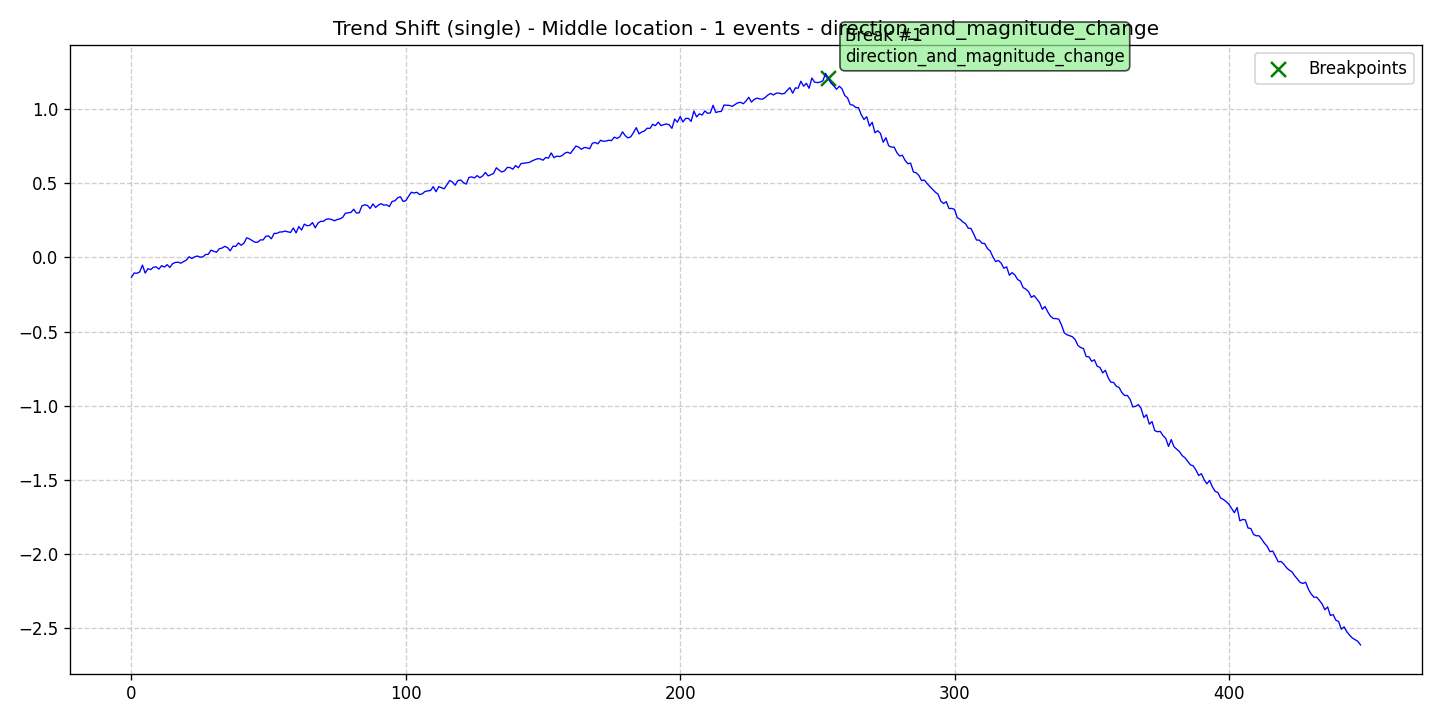

The data file committed next to this chart (first rows):
data, stationary, det_lin_up, det_lin_down, det_quad, det_cubic, det_exp, det_damped, stoc_trend, volatility, single_seas, multiple_seas, point_anom_single, point_anom_multi, collect_anom, context_anom, mean_shift, var_shift, trend_shift, date, is_break, is_anomaly, is_multi, location_beginning
-0.1335, 0, 0, 0, 0, 0, 0, 0, 0, 0, 0, 0, 0, 0, 0, 0, 0, 0, 1, 2020-01-01, 0, 0, 0, 0
-0.1051, 0, 0, 0, 0, 0, 0, 0, 0, 0, 0, 0, 0, 0, 0, 0, 0, 0, 1, 2020-01-02, 0, 0, 0, 0
-0.1068, 0, 0, 0, 0, 0, 0, 0, 0, 0, 0, 0, 0, 0, 0, 0, 0, 0, 1, 2020-01-03, 0, 0, 0, 0
-0.09814, 0, 0, 0, 0, 0, 0, 0, 0, 0, 0, 0, 0, 0, 0, 0, 0, 0, 1, 2020-01-04, 0, 0, 0, 0
-0.05193, 0, 0, 0, 0, 0, 0, 0, 0, 0, 0, 0, 0, 0, 0, 0, 0, 0, 1, 2020-01-05, 0, 0, 0, 0
-0.1057, 0, 0, 0, 0, 0, 0, 0, 0, 0, 0, 0, 0, 0, 0, 0, 0, 0, 1, 2020-01-06, 0, 0, 0, 0
-0.07634, 0, 0, 0, 0, 0, 0, 0, 0, 0, 0, 0, 0, 0, 0, 0, 0, 0, 1, 2020-01-07, 0, 0, 0, 0
-0.08225, 0, 0, 0, 0, 0, 0, 0, 0, 0, 0, 0, 0, 0, 0, 0, 0, 0, 1, 2020-01-08, 0, 0, 0, 0
-0.06629, 0, 0, 0, 0, 0, 0, 0, 0, 0, 0, 0, 0, 0, 0, 0, 0, 0, 1, 2020-01-09, 0, 0, 0, 0
-0.06376, 0, 0, 0, 0, 0, 0, 0, 0, 0, 0, 0, 0, 0, 0, 0, 0, 0, 1, 2020-01-10, 0, 0, 0, 0
-0.07892, 0, 0, 0, 0, 0, 0, 0, 0, 0, 0, 0, 0, 0, 0, 0, 0, 0, 1, 2020-01-11, 0, 0, 0, 0
-0.05526, 0, 0, 0, 0, 0, 0, 0, 0, 0, 0, 0, 0, 0, 0, 0, 0, 0, 1, 2020-01-12, 0, 0, 0, 0
-0.06526, 0, 0, 0, 0, 0, 0, 0, 0, 0, 0, 0, 0, 0, 0, 0, 0, 0, 1, 2020-01-13, 0, 0, 0, 0
-0.04896, 0, 0, 0, 0, 0, 0, 0, 0, 0, 0, 0, 0, 0, 0, 0, 0, 0, 1, 2020-01-14, 0, 0, 0, 0
-0.06781, 0, 0, 0, 0, 0, 0, 0, 0, 0, 0, 0, 0, 0, 0, 0, 0, 0, 1, 2020-01-15, 0, 0, 0, 0
-0.04216, 0, 0, 0, 0, 0, 0, 0, 0, 0, 0, 0, 0, 0, 0, 0, 0, 0, 1, 2020-01-16, 0, 0, 0, 0
-0.03408, 0, 0, 0, 0, 0, 0, 0, 0, 0, 0, 0, 0, 0, 0, 0, 0, 0, 1, 2020-01-17, 0, 0, 0, 0
-0.03215, 0, 0, 0, 0, 0, 0, 0, 0, 0, 0, 0, 0, 0, 0, 0, 0, 0, 1, 2020-01-18, 0, 0, 0, 0
-0.03908, 0, 0, 0, 0, 0, 0, 0, 0, 0, 0, 0, 0, 0, 0, 0, 0, 0, 1, 2020-01-19, 0, 0, 0, 0
-0.02814, 0, 0, 0, 0, 0, 0, 0, 0, 0, 0, 0, 0, 0, 0, 0, 0, 0, 1, 2020-01-20, 0, 0, 0, 0
-0.01784, 0, 0, 0, 0, 0, 0, 0, 0, 0, 0, 0, 0, 0, 0, 0, 0, 0, 1, 2020-01-21, 0, 0, 0, 0
0.004428, 0, 0, 0, 0, 0, 0, 0, 0, 0, 0, 0, 0, 0, 0, 0, 0, 0, 1, 2020-01-22, 0, 0, 0, 0
-0.007627, 0, 0, 0, 0, 0, 0, 0, 0, 0, 0, 0, 0, 0, 0, 0, 0, 0, 1, 2020-01-23, 0, 0, 0, 0
0.003615, 0, 0, 0, 0, 0, 0, 0, 0, 0, 0, 0, 0, 0, 0, 0, 0, 0, 1, 2020-01-24, 0, 0, 0, 0
0.009357, 0, 0, 0, 0, 0, 0, 0, 0, 0, 0, 0, 0, 0, 0, 0, 0, 0, 1, 2020-01-25, 0, 0, 0, 0
0.002077, 0, 0, 0, 0, 0, 0, 0, 0, 0, 0, 0, 0, 0, 0, 0, 0, 0, 1, 2020-01-26, 0, 0, 0, 0
0.003335, 0, 0, 0, 0, 0, 0, 0, 0, 0, 0, 0, 0, 0, 0, 0, 0, 0, 1, 2020-01-27, 0, 0, 0, 0
0.01945, 0, 0, 0, 0, 0, 0, 0, 0, 0, 0, 0, 0, 0, 0, 0, 0, 0, 1, 2020-01-28, 0, 0, 0, 0
0.0209, 0, 0, 0, 0, 0, 0, 0, 0, 0, 0, 0, 0, 0, 0, 0, 0, 0, 1, 2020-01-29, 0, 0, 0, 0
0.04899, 0, 0, 0, 0, 0, 0, 0, 0, 0, 0, 0, 0, 0, 0, 0, 0, 0, 1, 2020-01-30, 0, 0, 0, 0
0.04098, 0, 0, 0, 0, 0, 0, 0, 0, 0, 0, 0, 0, 0, 0, 0, 0, 0, 1, 2020-01-31, 0, 0, 0, 0
0.03466, 0, 0, 0, 0, 0, 0, 0, 0, 0, 0, 0, 0, 0, 0, 0, 0, 0, 1, 2020-02-01, 0, 0, 0, 0
0.0586, 0, 0, 0, 0, 0, 0, 0, 0, 0, 0, 0, 0, 0, 0, 0, 0, 0, 1, 2020-02-02, 0, 0, 0, 0
0.06293, 0, 0, 0, 0, 0, 0, 0, 0, 0, 0, 0, 0, 0, 0, 0, 0, 0, 1, 2020-02-03, 0, 0, 0, 0
0.07455, 0, 0, 0, 0, 0, 0, 0, 0, 0, 0, 0, 0, 0, 0, 0, 0, 0, 1, 2020-02-04, 0, 0, 0, 0
0.06618, 0, 0, 0, 0, 0, 0, 0, 0, 0, 0, 0, 0, 0, 0, 0, 0, 0, 1, 2020-02-05, 0, 0, 0, 0
0.04446, 0, 0, 0, 0, 0, 0, 0, 0, 0, 0, 0, 0, 0, 0, 0, 0, 0, 1, 2020-02-06, 0, 0, 0, 0
0.07562, 0, 0, 0, 0, 0, 0, 0, 0, 0, 0, 0, 0, 0, 0, 0, 0, 0, 1, 2020-02-07, 0, 0, 0, 0
0.07426, 0, 0, 0, 0, 0, 0, 0, 0, 0, 0, 0, 0, 0, 0, 0, 0, 0, 1, 2020-02-08, 0, 0, 0, 0
0.09722, 0, 0, 0, 0, 0, 0, 0, 0, 0, 0, 0, 0, 0, 0, 0, 0, 0, 1, 2020-02-09, 0, 0, 0, 0
0.08166, 0, 0, 0, 0, 0, 0, 0, 0, 0, 0, 0, 0, 0, 0, 0, 0, 0, 1, 2020-02-10, 0, 0, 0, 0
0.09597, 0, 0, 0, 0, 0, 0, 0, 0, 0, 0, 0, 0, 0, 0, 0, 0, 0, 1, 2020-02-11, 0, 0, 0, 0
0.1323, 0, 0, 0, 0, 0, 0, 0, 0, 0, 0, 0, 0, 0, 0, 0, 0, 0, 1, 2020-02-12, 0, 0, 0, 0
0.125, 0, 0, 0, 0, 0, 0, 0, 0, 0, 0, 0, 0, 0, 0, 0, 0, 0, 1, 2020-02-13, 0, 0, 0, 0
0.1137, 0, 0, 0, 0, 0, 0, 0, 0, 0, 0, 0, 0, 0, 0, 0, 0, 0, 1, 2020-02-14, 0, 0, 0, 0
0.1022, 0, 0, 0, 0, 0, 0, 0, 0, 0, 0, 0, 0, 0, 0, 0, 0, 0, 1, 2020-02-15, 0, 0, 0, 0
0.1024, 0, 0, 0, 0, 0, 0, 0, 0, 0, 0, 0, 0, 0, 0, 0, 0, 0, 1, 2020-02-16, 0, 0, 0, 0
0.1181, 0, 0, 0, 0, 0, 0, 0, 0, 0, 0, 0, 0, 0, 0, 0, 0, 0, 1, 2020-02-17, 0, 0, 0, 0
0.1181, 0, 0, 0, 0, 0, 0, 0, 0, 0, 0, 0, 0, 0, 0, 0, 0, 0, 1, 2020-02-18, 0, 0, 0, 0
0.143, 0, 0, 0, 0, 0, 0, 0, 0, 0, 0, 0, 0, 0, 0, 0, 0, 0, 1, 2020-02-19, 0, 0, 0, 0
0.1445, 0, 0, 0, 0, 0, 0, 0, 0, 0, 0, 0, 0, 0, 0, 0, 0, 0, 1, 2020-02-20, 0, 0, 0, 0
0.1256, 0, 0, 0, 0, 0, 0, 0, 0, 0, 0, 0, 0, 0, 0, 0, 0, 0, 1, 2020-02-21, 0, 0, 0, 0
0.1617, 0, 0, 0, 0, 0, 0, 0, 0, 0, 0, 0, 0, 0, 0, 0, 0, 0, 1, 2020-02-22, 0, 0, 0, 0
0.1621, 0, 0, 0, 0, 0, 0, 0, 0, 0, 0, 0, 0, 0, 0, 0, 0, 0, 1, 2020-02-23, 0, 0, 0, 0
0.1711, 0, 0, 0, 0, 0, 0, 0, 0, 0, 0, 0, 0, 0, 0, 0, 0, 0, 1, 2020-02-24, 0, 0, 0, 0
0.172, 0, 0, 0, 0, 0, 0, 0, 0, 0, 0, 0, 0, 0, 0, 0, 0, 0, 1, 2020-02-25, 0, 0, 0, 0
0.1775, 0, 0, 0, 0, 0, 0, 0, 0, 0, 0, 0, 0, 0, 0, 0, 0, 0, 1, 2020-02-26, 0, 0, 0, 0
0.1725, 0, 0, 0, 0, 0, 0, 0, 0, 0, 0, 0, 0, 0, 0, 0, 0, 0, 1, 2020-02-27, 0, 0, 0, 0
0.1683, 0, 0, 0, 0, 0, 0, 0, 0, 0, 0, 0, 0, 0, 0, 0, 0, 0, 1, 2020-02-28, 0, 0, 0, 0
0.1985, 0, 0, 0, 0, 0, 0, 0, 0, 0, 0, 0, 0, 0, 0, 0, 0, 0, 1, 2020-02-29, 0, 0, 0, 0
... 389 more rows
